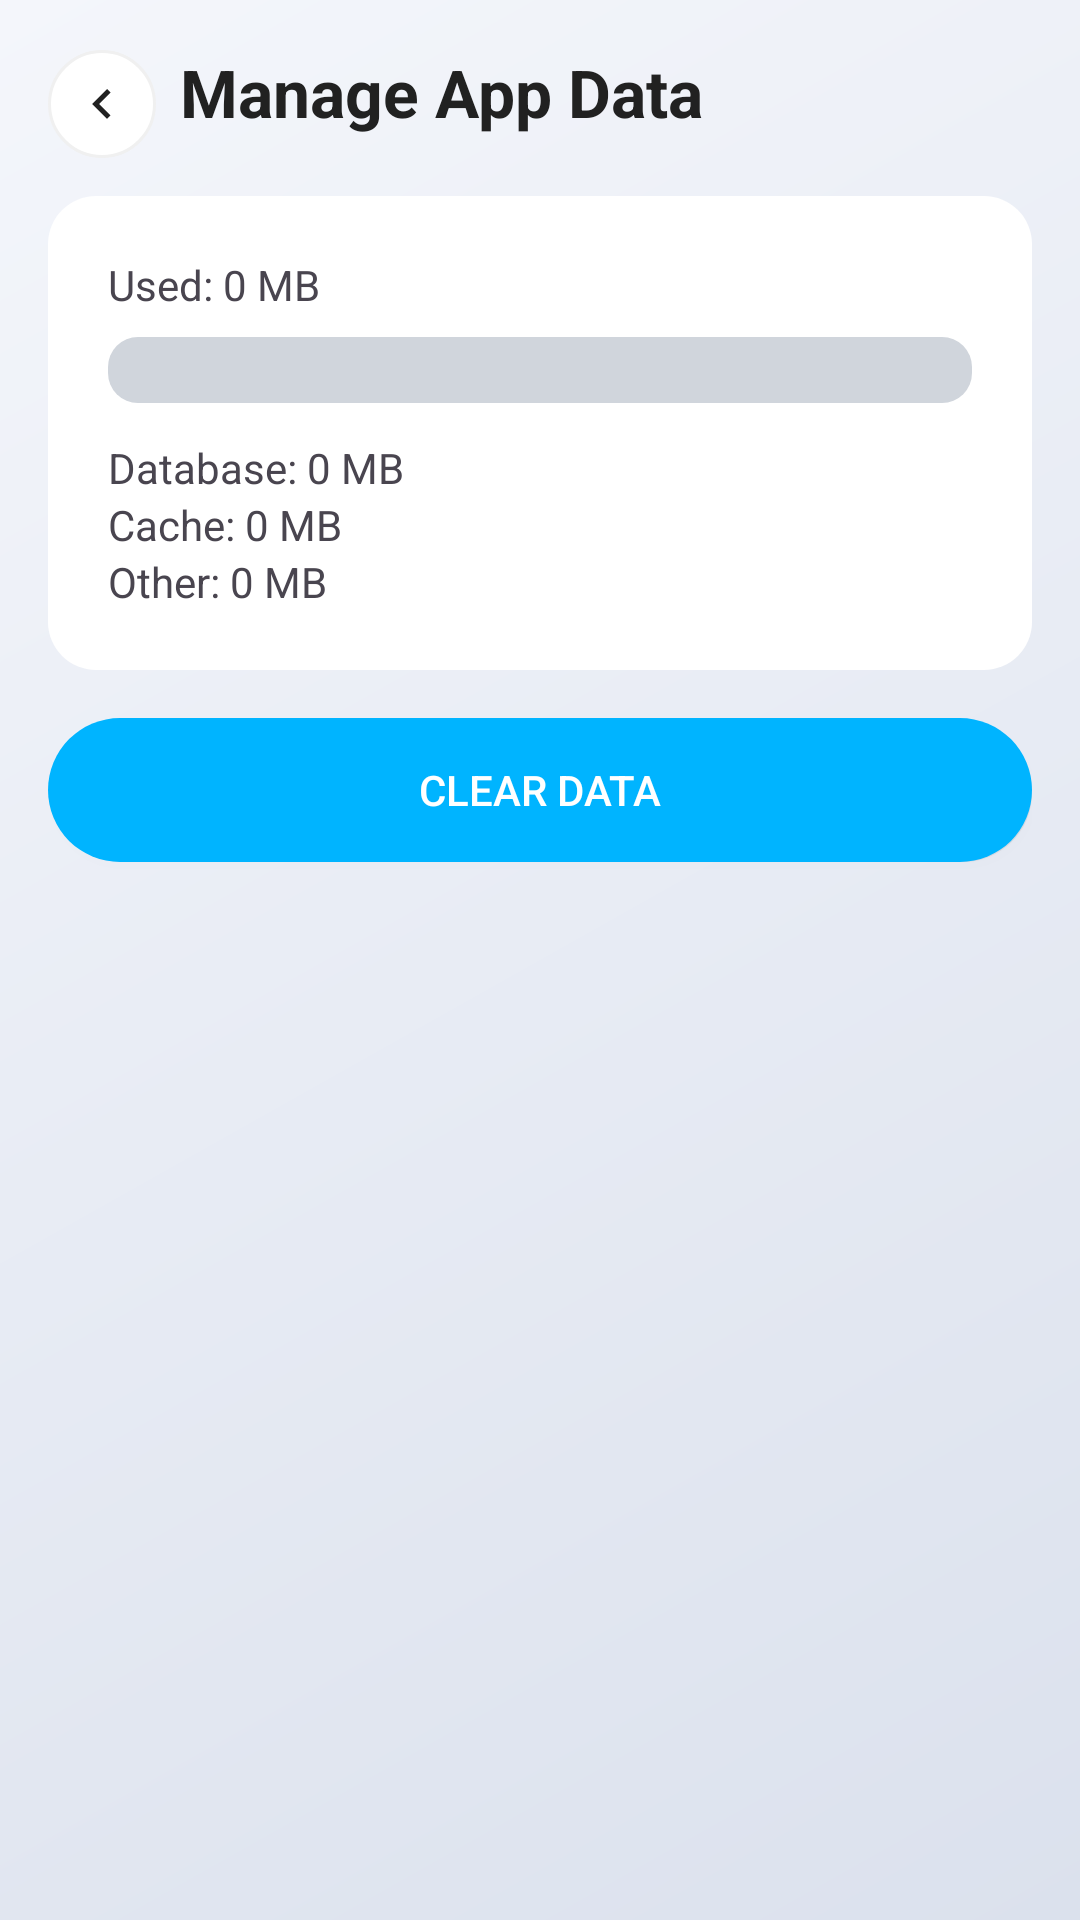

Here is an Android app screen rendered from its layout file. Give the layout XML and the strings, colors and styles it references.
<!-- AndroidManifest.xml: application theme Theme.PersonalFinancialManagement -->
<!-- res/layout/activity_manage_data.xml -->
<?xml version="1.0" encoding="utf-8"?>
<androidx.coordinatorlayout.widget.CoordinatorLayout xmlns:android="http://schemas.android.com/apk/res/android"
    android:id="@+id/manage_data_root"
    android:layout_width="match_parent"
    android:layout_height="match_parent"
    android:background="@drawable/bg_app_gradient"
    android:paddingTop="@dimen/page_padding">

    <LinearLayout
        android:layout_width="match_parent"
        android:layout_height="match_parent"
        android:orientation="vertical"
        android:paddingHorizontal="16dp"
        android:paddingTop="0dp"
        android:paddingBottom="16dp">

        
        <LinearLayout android:layout_width="match_parent" android:layout_height="wrap_content" android:gravity="center_vertical">
            <ImageView android:id="@+id/btn_back" android:layout_width="36dp" android:layout_height="36dp" android:background="@drawable/shape_pill_white" android:padding="8dp" android:src="@drawable/ic_chevron_left" android:tint="@color/textPrimary"/>
            <TextView android:id="@+id/tv_title" style="@style/AppTitleLarge" android:layout_width="wrap_content" android:layout_height="wrap_content" android:text="Manage App Data" android:layout_marginStart="8dp"/>
        </LinearLayout>

        
        <LinearLayout
            android:id="@+id/card_storage"
            android:layout_width="match_parent"
            android:layout_height="wrap_content"
            android:orientation="vertical"
            android:background="@drawable/shape_card"
            android:padding="@dimen/card_inner_padding"
            android:layout_marginTop="12dp">

            <TextView android:id="@+id/tv_used_total" android:layout_width="wrap_content" android:layout_height="wrap_content" android:text="Used: 0 MB"/>

            <FrameLayout android:id="@+id/storage_track" android:layout_width="match_parent" android:layout_height="22dp" android:layout_marginTop="8dp" android:background="@drawable/bg_storage_track">
                <LinearLayout android:layout_width="match_parent" android:layout_height="match_parent">
                    <View android:id="@+id/storage_seg_db" android:layout_width="0dp" android:layout_height="match_parent" android:background="@drawable/shape_pill_blue"/>
                    <View android:id="@+id/storage_seg_cache" android:layout_width="0dp" android:layout_height="match_parent" android:background="@drawable/shape_pill_red"/>
                    <View android:id="@+id/storage_seg_other" android:layout_width="0dp" android:layout_height="match_parent" android:background="@drawable/shape_pill_grey"/>
                </LinearLayout>
            </FrameLayout>

            <LinearLayout android:layout_width="wrap_content" android:layout_height="wrap_content" android:orientation="vertical" android:layout_marginTop="12dp">
                <TextView android:id="@+id/tv_used_db" android:layout_width="wrap_content" android:layout_height="wrap_content" android:text="Database: 0 MB"/>
                <TextView android:id="@+id/tv_used_cache" android:layout_width="wrap_content" android:layout_height="wrap_content" android:text="Cache: 0 MB"/>
                <TextView android:id="@+id/tv_used_other" android:layout_width="wrap_content" android:layout_height="wrap_content" android:text="Other: 0 MB"/>
            </LinearLayout>
        </LinearLayout>

        <Button android:id="@+id/btn_clear_data" android:layout_width="match_parent" android:layout_height="48dp" android:text="Clear Data" android:layout_marginTop="16dp" android:background="@drawable/bg_neu_concave_button_primary" android:textColor="@android:color/white"/>

    </LinearLayout>

</androidx.coordinatorlayout.widget.CoordinatorLayout>
<!-- resources referenced by this layout -->
<resources>
  <color name="textPrimary">#212121</color>
  <dimen name="card_inner_padding">20dp</dimen>
  <dimen name="page_padding">16dp</dimen>
  <!-- drawable bg_app_gradient (drawable) -->
  <?xml version="1.0" encoding="utf-8"?>
  <shape xmlns:android="http://schemas.android.com/apk/res/android"
      android:shape="rectangle">
      <gradient
          android:type="linear"
          android:angle="315"
          android:startColor="@color/app_gradient_start"
          android:endColor="@color/app_gradient_end"
          android:dither="true" />
  </shape>
  <!-- drawable bg_storage_track (drawable) -->
  <?xml version="1.0" encoding="utf-8"?>
  <shape xmlns:android="http://schemas.android.com/apk/res/android">
      <corners android:radius="10dp"/>
      <solid android:color="#D0D5DC"/>
  </shape>
  <!-- drawable ic_chevron_left (drawable) -->
  <?xml version="1.0" encoding="utf-8"?>
  <vector xmlns:android="http://schemas.android.com/apk/res/android"
      android:width="24dp" android:height="24dp"
      android:viewportWidth="24" android:viewportHeight="24">
      <path android:fillColor="#FF000000"
          android:pathData="M15.41,7.41L14,6l-6,6 6,6 1.41,-1.41L10.83,12z"/>
  </vector>
  <!-- drawable shape_card (drawable) -->
  <?xml version="1.0" encoding="utf-8"?>
  <shape xmlns:android="http://schemas.android.com/apk/res/android" android:shape="rectangle">
      <solid android:color="#FFFFFF"/>
      <corners android:radius="16dp"/>
      <padding android:left="8dp" android:top="8dp" android:right="8dp" android:bottom="8dp"/>
      <size android:width="0dp" android:height="0dp"/>
  </shape>
  <!-- drawable shape_pill_blue (drawable) -->
  <?xml version="1.0" encoding="utf-8"?>
  <shape xmlns:android="http://schemas.android.com/apk/res/android" android:shape="rectangle">
      <solid android:color="@color/primaryBlue"/>
      <corners android:radius="20dp"/>
  </shape>
  <!-- drawable shape_pill_grey (drawable) -->
  <?xml version="1.0" encoding="utf-8"?>
  <shape xmlns:android="http://schemas.android.com/apk/res/android">
      <corners android:radius="20dp"/>
      <solid android:color="#E9EDF3"/>
      <stroke android:width="1dp" android:color="#D5DDE8"/>
  </shape>
  <!-- drawable shape_pill_red (drawable) -->
  <?xml version="1.0" encoding="utf-8"?>
  <shape xmlns:android="http://schemas.android.com/apk/res/android" android:shape="rectangle">
      <solid android:color="#E53935"/>
      <corners android:radius="20dp"/>
  </shape>
  <!-- drawable shape_pill_white (drawable) -->
  <?xml version="1.0" encoding="utf-8"?>
  <shape xmlns:android="http://schemas.android.com/apk/res/android" android:shape="rectangle">
      <solid android:color="#FFFFFF"/>
      <corners android:radius="20dp"/>
      <stroke android:width="1dp" android:color="#F0F0F0"/>
  </shape>
  <style name="AppTitleLarge">
          <item name="android:textSize">22sp</item>
          <item name="android:textStyle">bold</item>
          <item name="android:paddingTop">0dp</item>
          <item name="android:paddingBottom">8dp</item>
          <item name="android:textColor">@color/textPrimary</item>
      </style>
  <style name="Theme.PersonalFinancialManagement" parent="Base.Theme.PersonalFinancialManagement" />
  <color name="app_gradient_start">#F4F6FB</color>
  <color name="app_gradient_end">#DBE1ED</color>
  <color name="primaryBlue">#00B4FF</color>
  <style name="Base.Theme.PersonalFinancialManagement" parent="Theme.Material3.DayNight.NoActionBar">
          <item name="colorPrimary">@color/primaryBlue</item>
          <item name="colorPrimaryContainer">@color/primaryBlue</item>
          <item name="android:navigationBarColor">@color/surfaceLight</item>
          <item name="android:statusBarColor">@color/primaryBlueDark</item>
          <item name="android:windowBackground">@drawable/bg_app_gradient</item>
      </style>
  <color name="surfaceLight">#FAFAFA</color>
  <color name="primaryBlueDark">#0099CC</color>
</resources>
